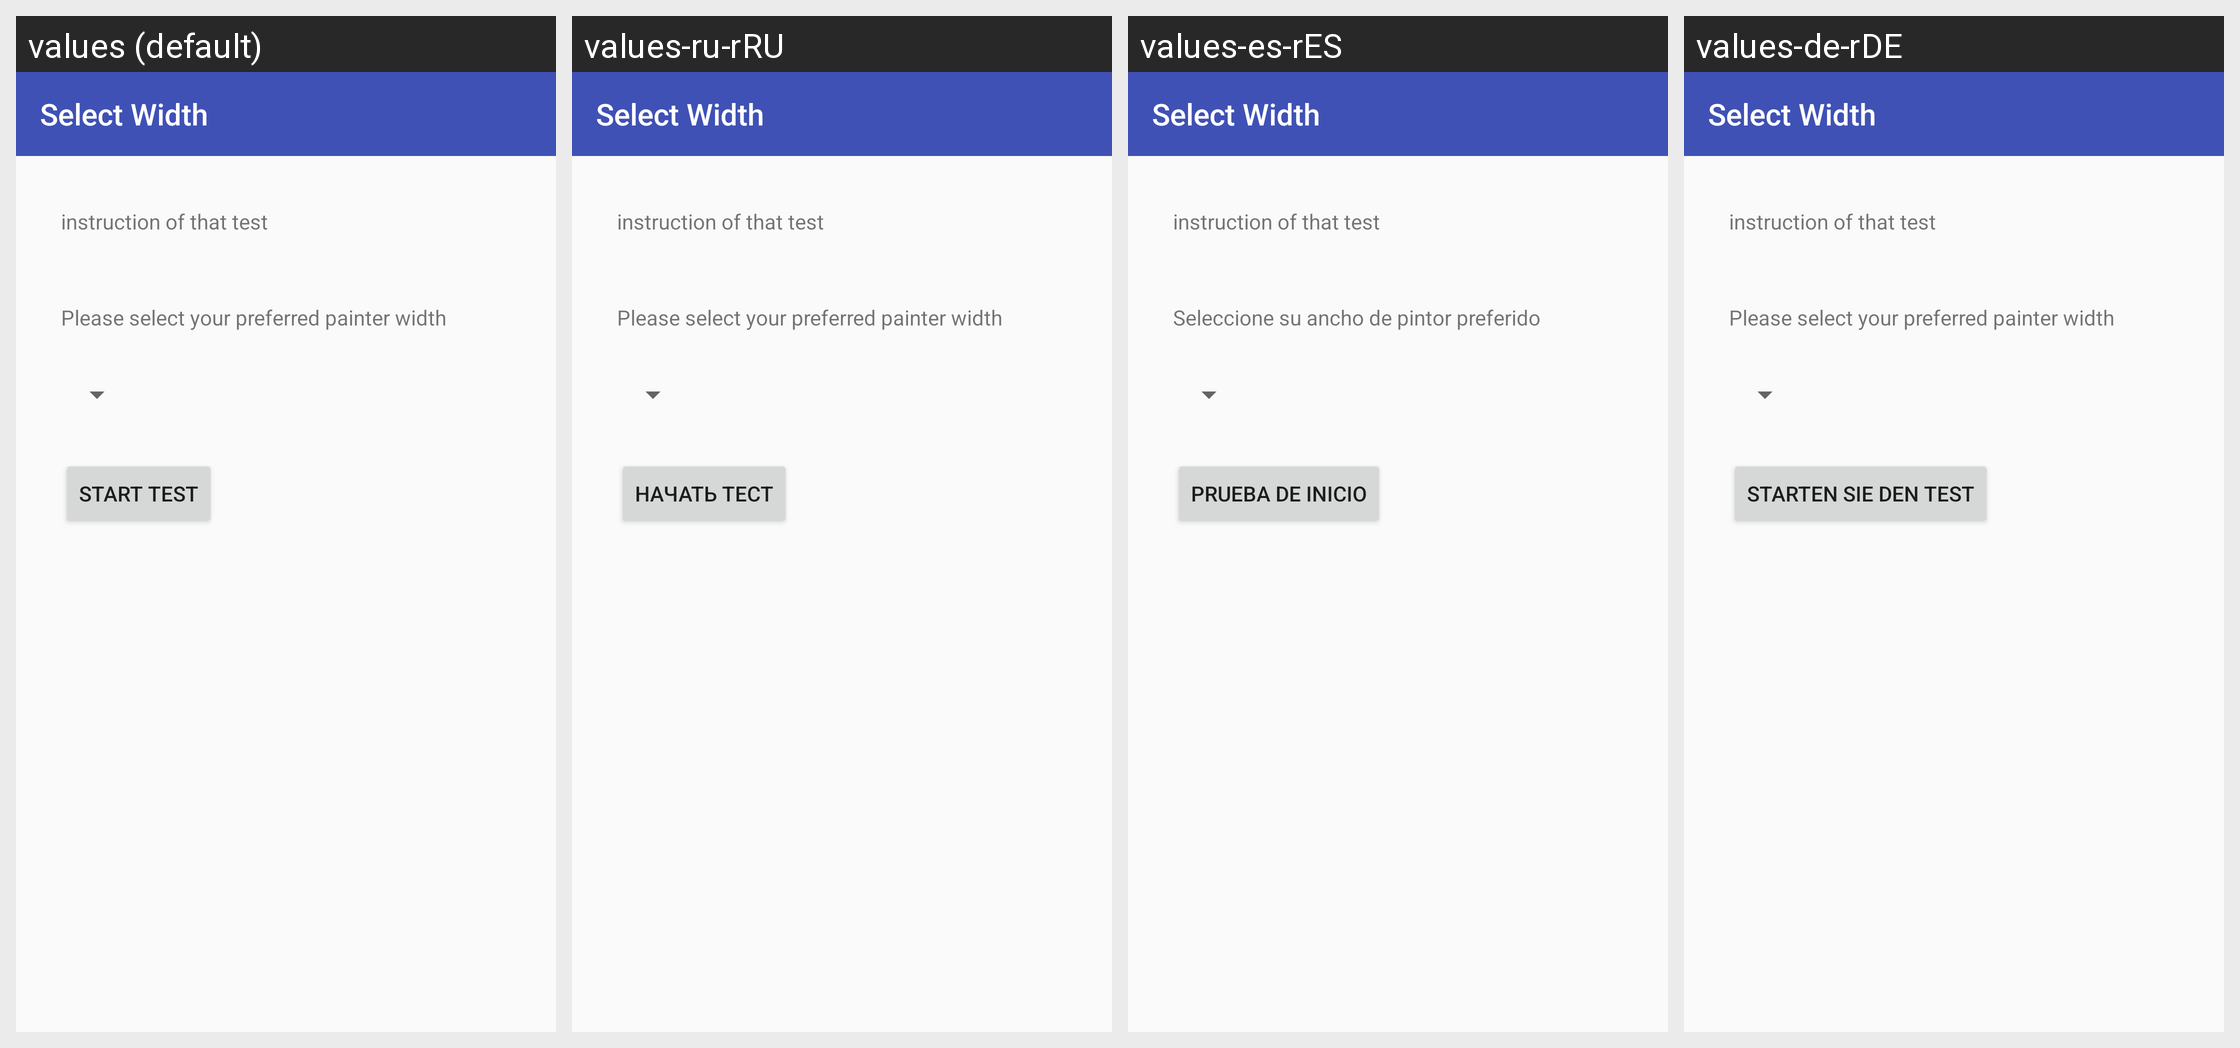

The Android screen above is rendered under several locales of the same app. Produce the string resources it draws, with the default and per-locale values.
Android screen res/layout/activity_duration_selection_without_seekbar.xml rendered under 4 locales, left to right: values (default), values-ru-rRU, values-es-rES, values-de-rDE. Device: Nexus 5 (rendered at 1080×1920; each locale shown at half size, 540×960, under a caption strip naming it); theme AppTheme.
Other locales in the repository, not shown: values-en-rAU, values-en-rGB, values-fr-rFR, values-it-rIT, values-ja-rJP, values-nl-rNL, values-pt-rPT, values-zh-rCN, values-zh-rTW.
Strings drawn on this screen, with the default value and each locale's value (text and hints the layout hard-codes, and strings that could not be matched under every locale, appear in the picture but are not listed):

select_width_label
  values: Select Width
  values-ru-rRU: Select Width
  values-es-rES: Select Width
  values-de-rDE: Select Width

instruction_of_test
  values: instruction of that test
  values-ru-rRU: instruction of that test
  values-es-rES: instruction of that test
  values-de-rDE: instruction of that test

select_painter_width
  values: Please select your preferred painter width
  values-ru-rRU: Please select your preferred painter width
  values-es-rES: Seleccione su ancho de pintor preferido
  values-de-rDE: Please select your preferred painter width

start_test
  values: Start Test
  values-ru-rRU: Начать тест
  values-es-rES: Prueba de inicio
  values-de-rDE: Starten Sie den Test
